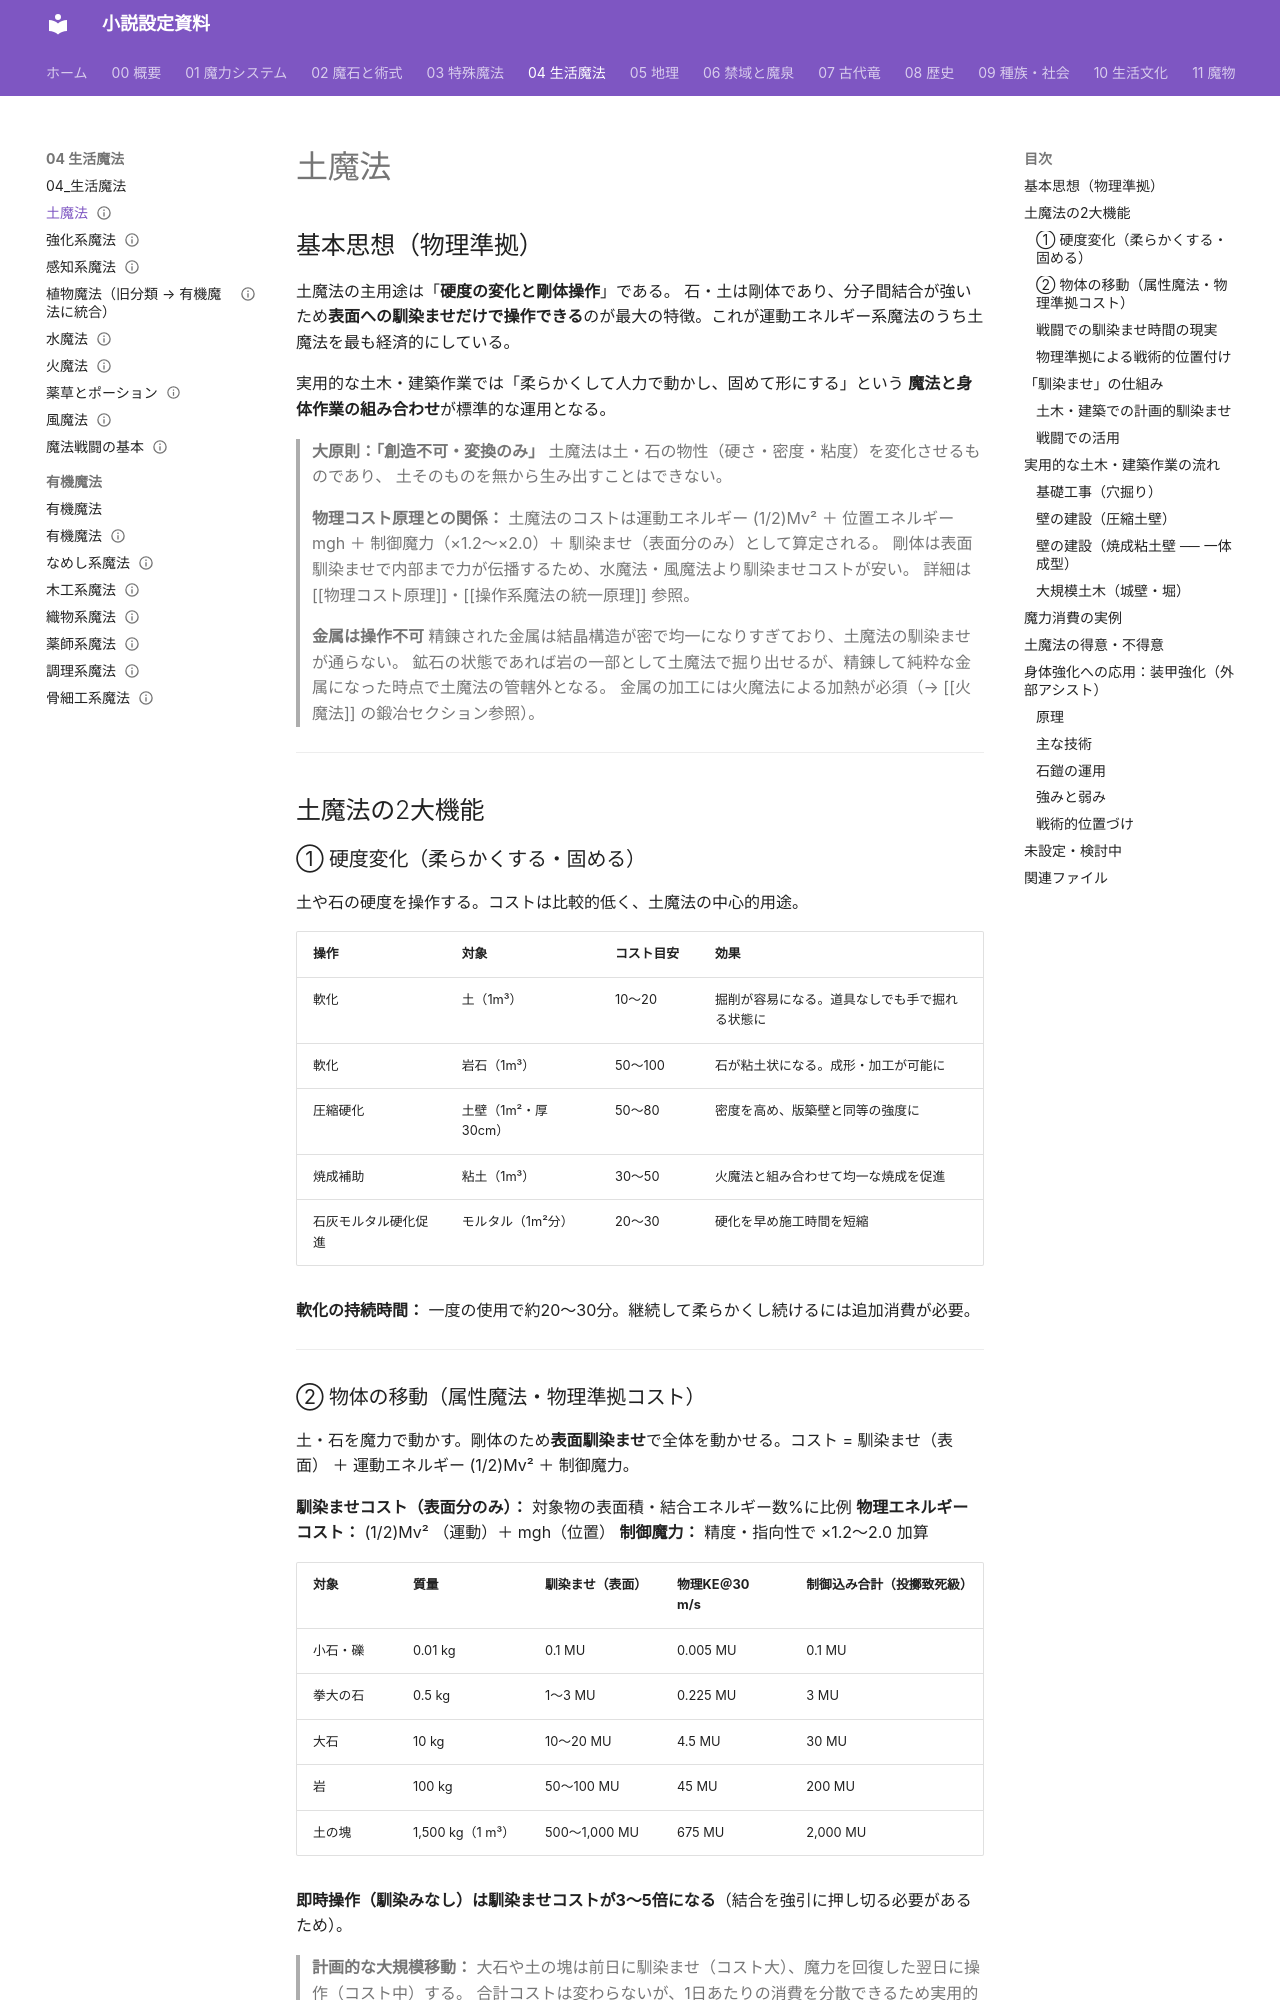

repository: annachloe2025/shosetu · page: 04_生活魔法/土魔法/index.html · generator: mkdocs

---
type: 生活魔法
aliases: [土魔法]
tags:
  - 魔法/生活
status: 設計中
---
# 土魔法

## 基本思想（物理準拠）

土魔法の主用途は「**硬度の変化と剛体操作**」である。
石・土は剛体であり、分子間結合が強いため**表面への馴染ませだけで操作できる**のが最大の特徴。これが運動エネルギー系魔法のうち土魔法を最も経済的にしている。

実用的な土木・建築作業では「柔らかくして人力で動かし、固めて形にする」という
**魔法と身体作業の組み合わせ**が標準的な運用となる。

> **大原則：「創造不可・変換のみ」**
> 土魔法は土・石の物性（硬さ・密度・粘度）を変化させるものであり、
> 土そのものを無から生み出すことはできない。

> **物理コスト原理との関係：**
> 土魔法のコストは運動エネルギー (1/2)Mv² ＋ 位置エネルギー mgh ＋ 制御魔力（×1.2〜×2.0）＋ 馴染ませ（表面分のみ）として算定される。
> 剛体は表面馴染ませで内部まで力が伝播するため、水魔法・風魔法より馴染ませコストが安い。
> 詳細は [[物理コスト原理]]・[[操作系魔法の統一原理]] 参照。

> **金属は操作不可**
> 精錬された金属は結晶構造が密で均一になりすぎており、土魔法の馴染ませが通らない。
> 鉱石の状態であれば岩の一部として土魔法で掘り出せるが、精錬して純粋な金属になった時点で土魔法の管轄外となる。
> 金属の加工には火魔法による加熱が必須（→ [[火魔法]] の鍛冶セクション参照）。

---

## 土魔法の2大機能

### ① 硬度変化（柔らかくする・固める）

土や石の硬度を操作する。コストは比較的低く、土魔法の中心的用途。

| 操作 | 対象 | コスト目安 | 効果 |
|------|------|-----------|------|
| 軟化 | 土（1m³） | 10〜20 | 掘削が容易になる。道具なしでも手で掘れる状態に |
| 軟化 | 岩石（1m³） | 50〜100 | 石が粘土状になる。成形・加工が可能に |
| 圧縮硬化 | 土壁（1m²・厚30cm） | 50〜80 | 密度を高め、版築壁と同等の強度に |
| 焼成補助 | 粘土（1m³） | 30〜50 | 火魔法と組み合わせて均一な焼成を促進 |
| 石灰モルタル硬化促進 | モルタル（1m²分） | 20〜30 | 硬化を早め施工時間を短縮 |

**軟化の持続時間：** 一度の使用で約20〜30分。継続して柔らかくし続けるには追加消費が必要。

---
